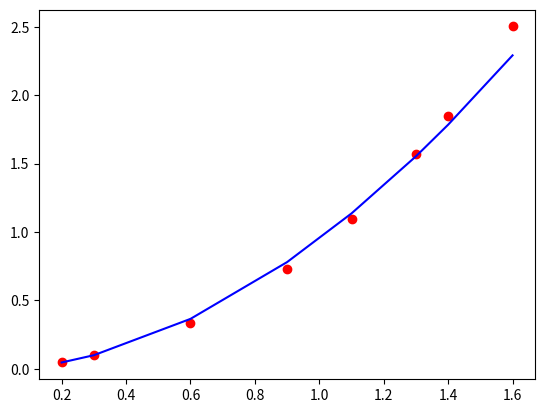

Write the Python code that produced this figure.
import numpy as np
import matplotlib.pyplot as plt
import math
#initial data of x and y
x = np.array([0.2, 0.3, 0.6, 0.9, 1.1, 1.3, 1.4, 1.6])
y = np.array([0.050446, 0.098426, 0.33277, 0.72660, 1.0972, 1.5697, 1.8487, 2.5015])
#convert y to log_y
log_x = np.log(x)
log_y = np.log(y)
#construct matrix A
A = np.zeros((len(x),2))
for i in range(2):
    for j in range(len(x)):
        A[j,i] = log_x[j]**i
#calculate the coefficients of the polynomial
a = np.matmul(np.linalg.inv(np.matmul(np.transpose(A),A)),np.matmul(np.transpose(A),np.transpose(log_y)))
#swap the coefficients to easily determine which is first and which is second
a = np.flipud(a)
#convert from log(b) to b
b = math.e**a[1]
#Construct function
def Q(x):
    f = b*x**a[0]
    return f
#calculate the error
error = np.sum((y-Q(x))**2)
print("a = ",a[0])
print("b = ",b)
print("The error = ",error)
#plot the polynomial graph and show the different between actual and theory data
plt.scatter(x,y,c = 'r')
plt.plot(x,Q(x),c = 'blue')
plt.show()